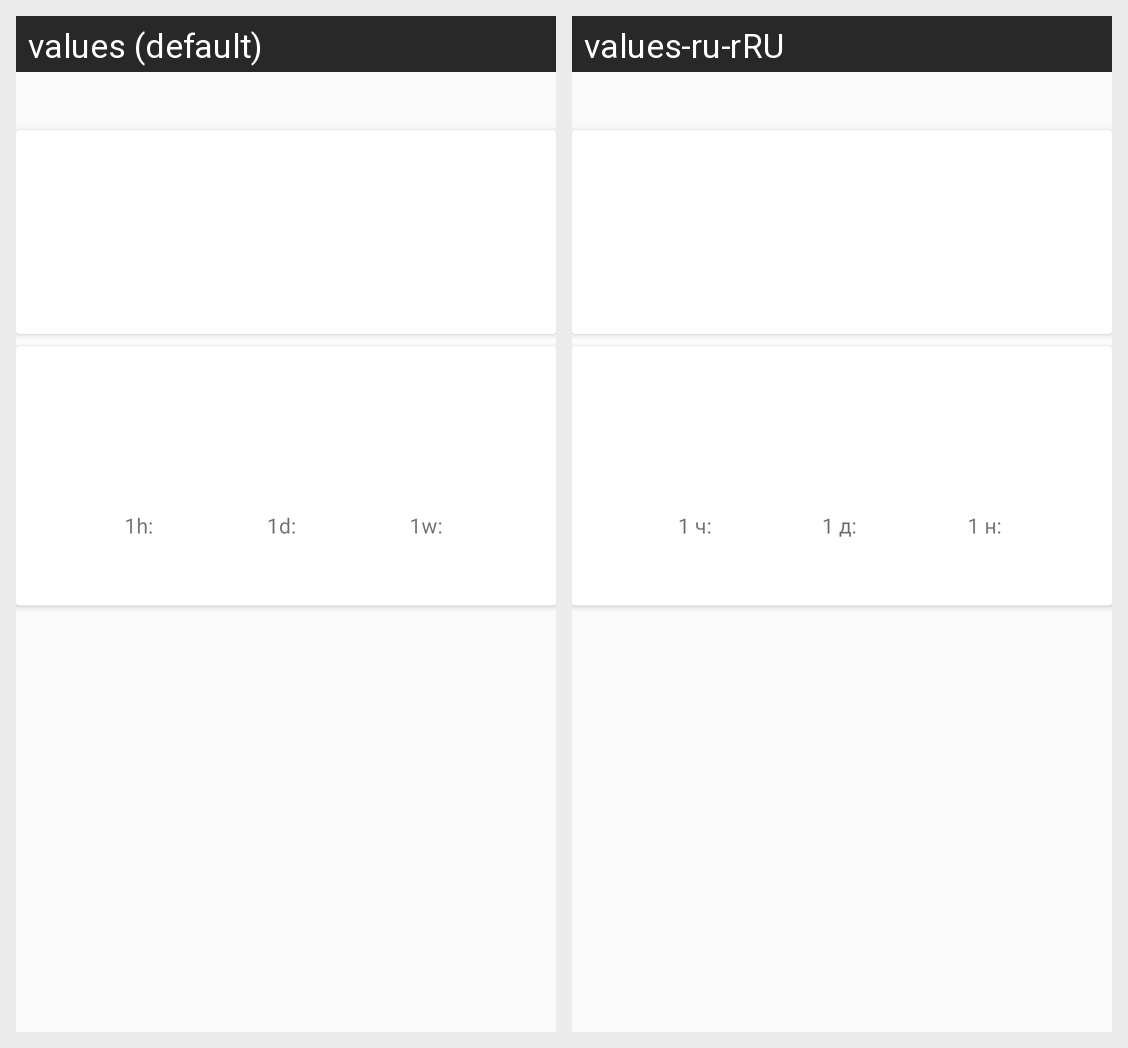

Translations of the strings shown on this Android screen, per locale in the grid:
Android screen res/layout/fragment_cur_item.xml rendered under 2 locales, left to right: values (default), values-ru-rRU. Device: Nexus 5 (rendered at 1080×1920; each locale shown at half size, 540×960, under a caption strip naming it); theme AppTheme.
Strings drawn on this screen, with the default value and each locale's value (text and hints the layout hard-codes, and strings that could not be matched under every locale, appear in the picture but are not listed):

one_hour_title
  values: 1h: 
  values-ru-rRU: 1 ч: 

one_day_title
  values: 1d: 
  values-ru-rRU: 1 д: 

one_week_title
  values: 1w: 
  values-ru-rRU: 1 н:
